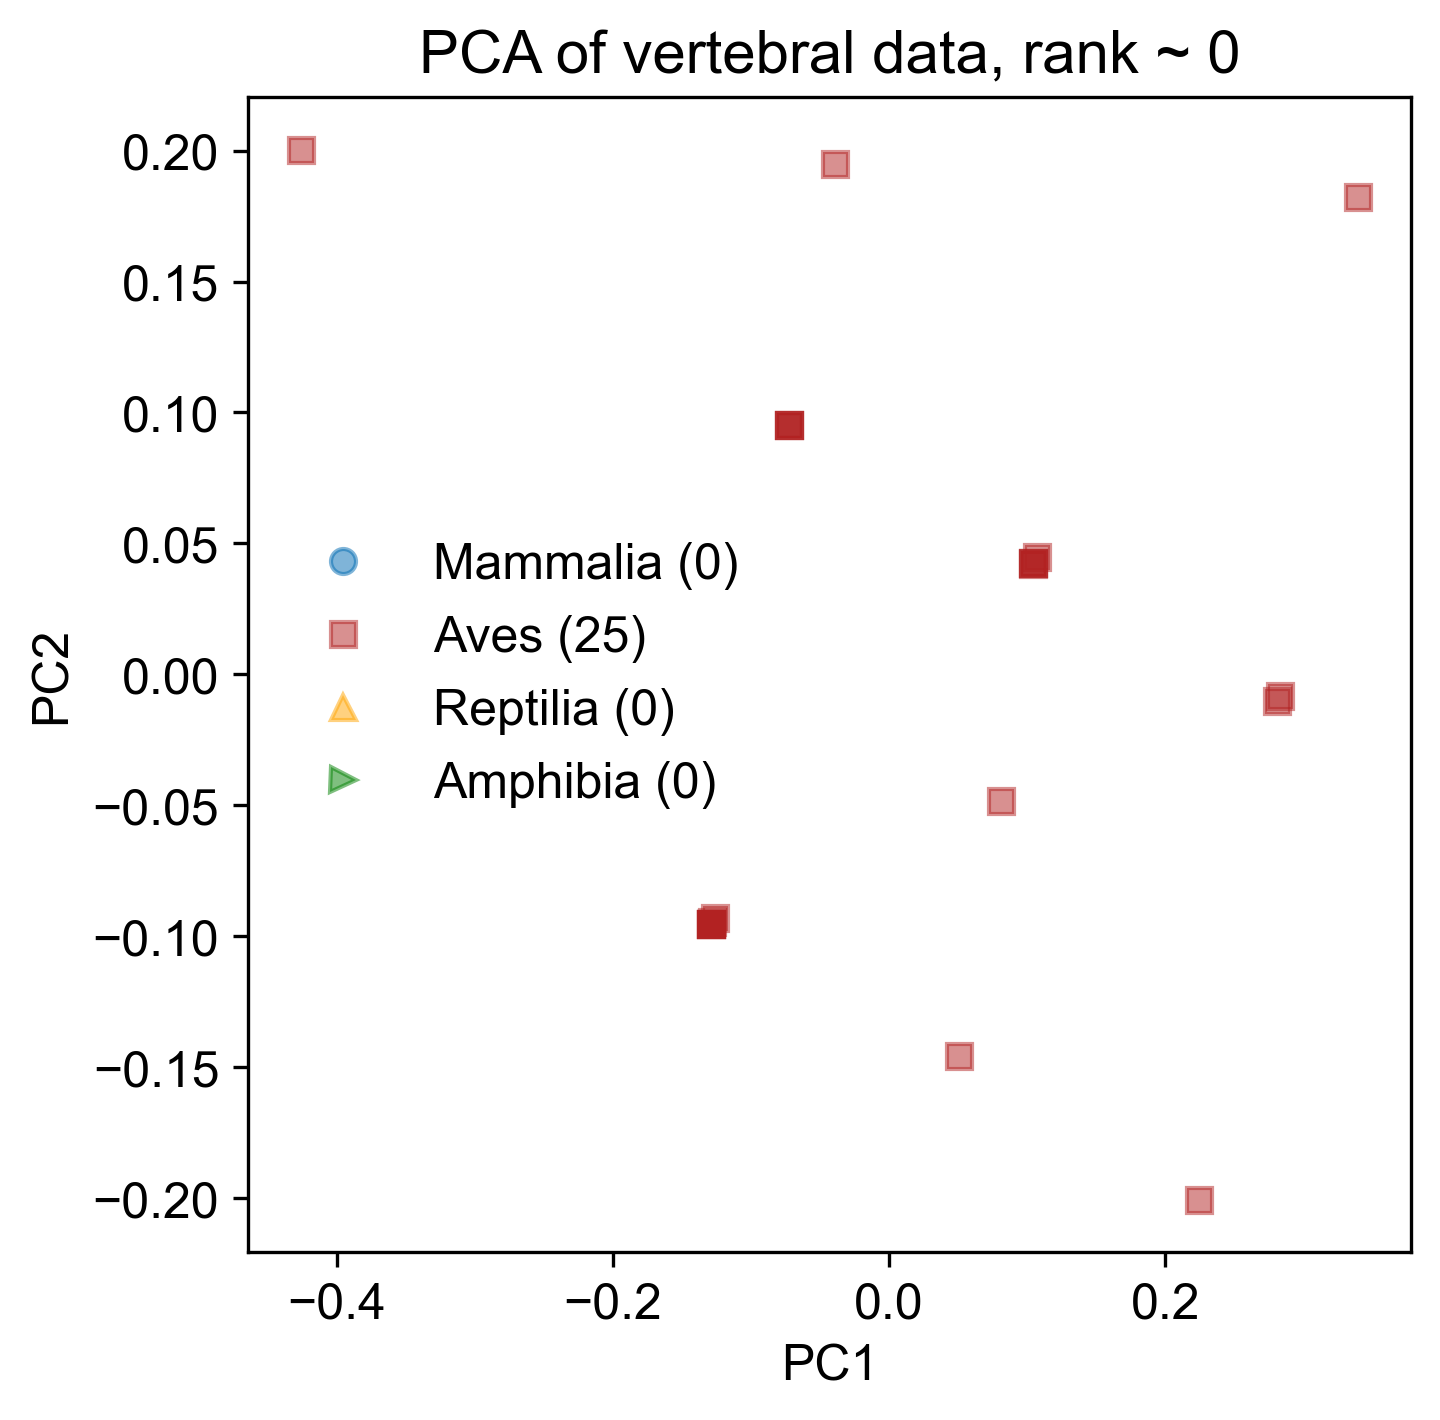

Data behind this chart, as committed beside it:
-1.288430062635432805e-01, -9.543855890402568043e-02, -7.122129677250448043e-03, 1.728020213759584242e-02, -1.928888145544100038e-19
-7.253445658700889698e-02, 9.503449283237309919e-02, -2.004957260678805545e-02, -2.132040154474111051e-04, -1.589887493975857580e-18
2.832735282102764596e-01, -8.133262572992083078e-03, 2.032823615093405298e-02, 1.593872658846524210e-02, -2.818337399157618675e-18
5.040173137095758232e-02, -1.455334132026656346e-01, 3.650251955188971165e-02, -7.463032357757783120e-03, -1.328588962403965736e-19
1.040320870516291962e-01, 4.217383872055457950e-02, -2.501908635763651356e-02, 2.025729307543655891e-02, 7.005130735042495049e-19
2.806085201178277200e-01, -1.005007440654362427e-02, -3.515661994677619223e-02, -2.054621385882646895e-02, -3.459008947060172392e-19
-1.288397097876897435e-01, -9.522631190911894083e-02, -8.844802956680858363e-03, -3.144465870786486254e-03, -2.831778578381590500e-19
-7.253445658700878595e-02, 9.503449283237304368e-02, -2.004957260678805198e-02, -2.132040154474027567e-04, -1.072861983568104311e-19
-7.253445658700878595e-02, 9.503449283237304368e-02, -2.004957260678805198e-02, -2.132040154474027567e-04, -1.072861983568104311e-19
1.040353835274827055e-01, 4.238608571546133991e-02, -2.674175963706692388e-02, -1.673749329457712288e-04, 8.244199348047394888e-20
-1.288397097876897435e-01, -9.522631190911894083e-02, -8.844802956680858363e-03, -3.144465870786486254e-03, -2.831778578381590500e-19
-1.288397097876897435e-01, -9.522631190911894083e-02, -8.844802956680858363e-03, -3.144465870786486254e-03, -2.831778578381590500e-19
-1.288397097876897435e-01, -9.522631190911894083e-02, -8.844802956680858363e-03, -3.144465870786486254e-03, -2.831778578381590500e-19
-7.253445658700878595e-02, 9.503449283237304368e-02, -2.004957260678805198e-02, -2.132040154474027567e-04, -1.072861983568104311e-19
-4.256741368159917549e-01, 2.003313070661964512e-01, -6.665198546230302959e-03, -3.048621804506660023e-04, -4.867425820313790347e-19
-1.288430062635432805e-01, -9.543855890402569431e-02, -7.122129677250461054e-03, 1.728020213759584589e-02, 3.348932221856165783e-19
1.067069845716385468e-01, 4.472739153882637070e-02, 2.529774990178250416e-02, -4.531770502418698728e-03, 4.303276324095208744e-20
-1.261681087435339577e-01, -9.288500608575389617e-02, 4.319470658216857661e-02, -7.508861440259412615e-03, -3.225870880776809415e-19
-3.903862789835670088e-02, 1.948475068498490004e-01, 7.842706164585722117e-02, -7.476364226723717157e-03, -9.815882909517991079e-20
8.122266253960036542e-02, -4.827395200346133730e-02, 8.466231754511592544e-02, 1.006287100882116356e-02, 5.337487832845316110e-19
2.242999704412932394e-01, -2.005231261429424039e-01, -2.222917701723860218e-02, -3.052807705783223361e-03, 9.627852583640968595e-20
-1.281701612887240493e-01, -9.453486195582430640e-02, 3.303737788316251419e-03, -1.444789876734585247e-02, -6.020657054099265305e-19
1.040353835274827055e-01, 4.238608571546133991e-02, -2.674175963706692388e-02, -1.673749329457715541e-04, 8.244199348047393685e-20
3.395820778868109957e-01, 1.823397891634066237e-01, 7.400793221396440372e-03, -1.554679564577984190e-03, 4.086526145595850562e-19
1.040353835274827055e-01, 4.238608571546133991e-02, -2.674175963706692388e-02, -1.673749329457715541e-04, 8.244199348047393685e-20
